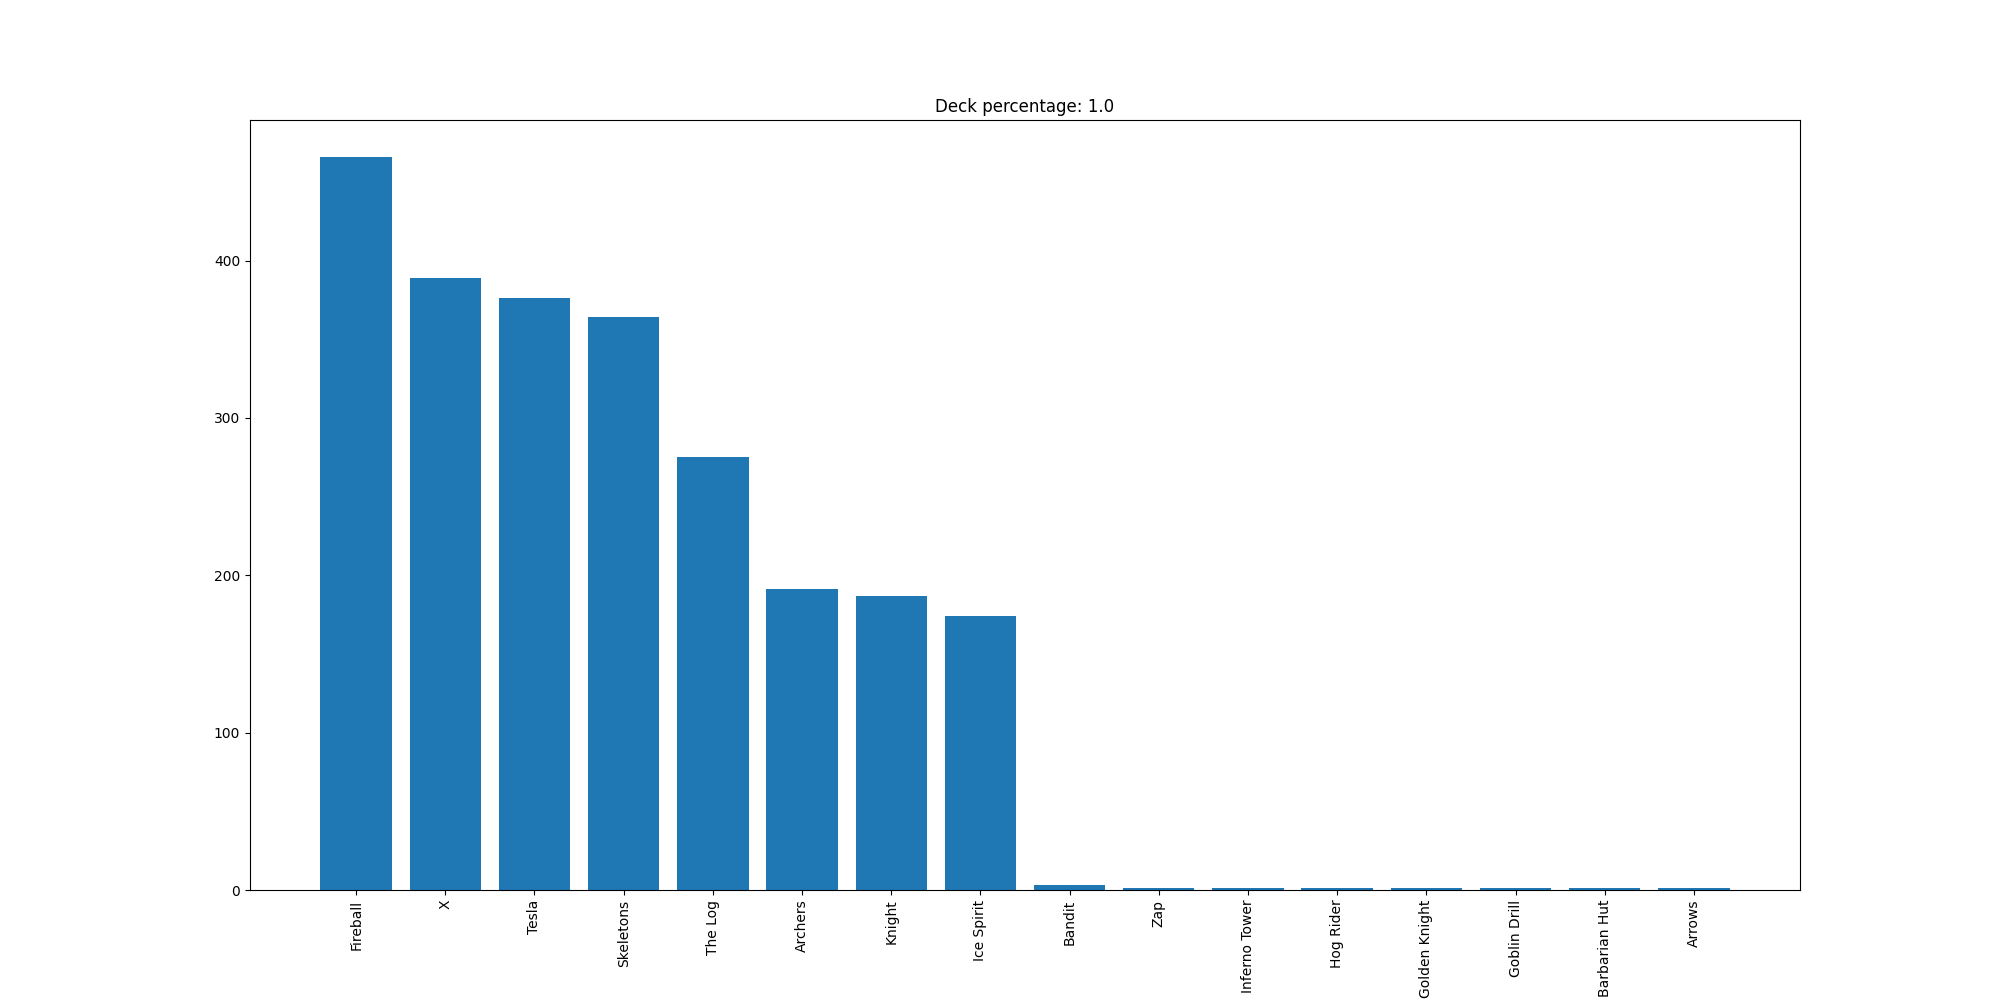

Data behind this chart, as committed beside it:
Fireball, 466
X, 389
Tesla, 376
Skeletons, 364
The Log, 275
Archers, 191
Knight, 187
Ice Spirit, 174
Bandit, 3
Zap, 1
Inferno Tower, 1
Hog Rider, 1
Golden Knight, 1
Goblin Drill, 1
Barbarian Hut, 1
Arrows, 1
